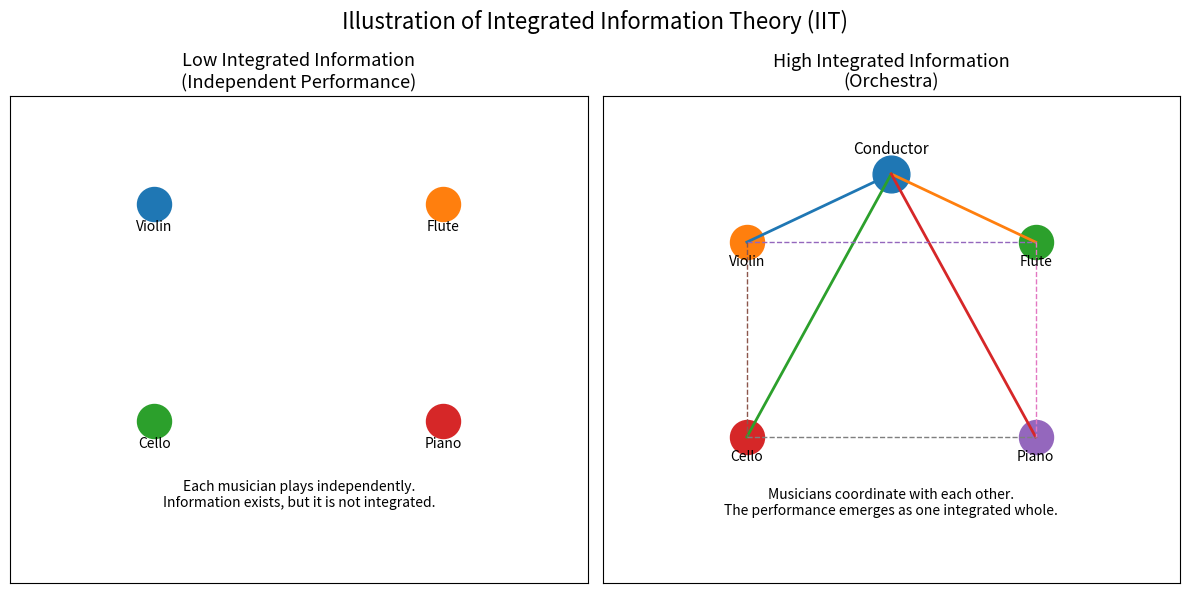

Recreate this plot in Python.
import matplotlib.pyplot as plt

# Figure
fig, axes = plt.subplots(1, 2, figsize=(12, 6))

# -------------------------
# Left: Independent musicians
# -------------------------
ax = axes[0]

players = {
    "Violin": (0, 2),
    "Flute": (2, 2),
    "Cello": (0, 0),
    "Piano": (2, 0)
}

for name, (x, y) in players.items():
    ax.scatter(x, y, s=600)
    ax.text(x, y-0.25, name,
            ha="center", fontsize=10)

ax.set_title("Low Integrated Information\n(Independent Performance)",
             fontsize=13)

ax.text(1, -0.8,
        "Each musician plays independently.\n"
        "Information exists, but it is not integrated.",
        ha="center", fontsize=10)

ax.set_xlim(-1, 3)
ax.set_ylim(-1.5, 3)
ax.set_xticks([])
ax.set_yticks([])

# -------------------------
# Right: Orchestra
# -------------------------
ax = axes[1]

conductor = (1, 2.7)

ax.scatter(*conductor, s=700)
ax.text(conductor[0], conductor[1]+0.2,
        "Conductor",
        ha="center",
        fontsize=11)

for name, (x, y) in players.items():
    ax.scatter(x, y, s=600)
    ax.text(x, y-0.25, name,
            ha="center", fontsize=10)

    # conductor to player
    ax.plot([conductor[0], x],
            [conductor[1], y],
            linewidth=2)

# connections among musicians
connections = [
    ("Violin", "Flute"),
    ("Violin", "Cello"),
    ("Flute", "Piano"),
    ("Cello", "Piano")
]

for a, b in connections:
    x1, y1 = players[a]
    x2, y2 = players[b]
    ax.plot([x1, x2], [y1, y2],
            linestyle="--",
            linewidth=1)

ax.set_title("High Integrated Information\n(Orchestra)",
             fontsize=13)

ax.text(1, -0.8,
        "Musicians coordinate with each other.\n"
        "The performance emerges as one integrated whole.",
        ha="center", fontsize=10)

ax.set_xlim(-1, 3)
ax.set_ylim(-1.5, 3.5)
ax.set_xticks([])
ax.set_yticks([])

plt.suptitle(
    "Illustration of Integrated Information Theory (IIT)",
    fontsize=16
)

plt.tight_layout()
plt.show()
